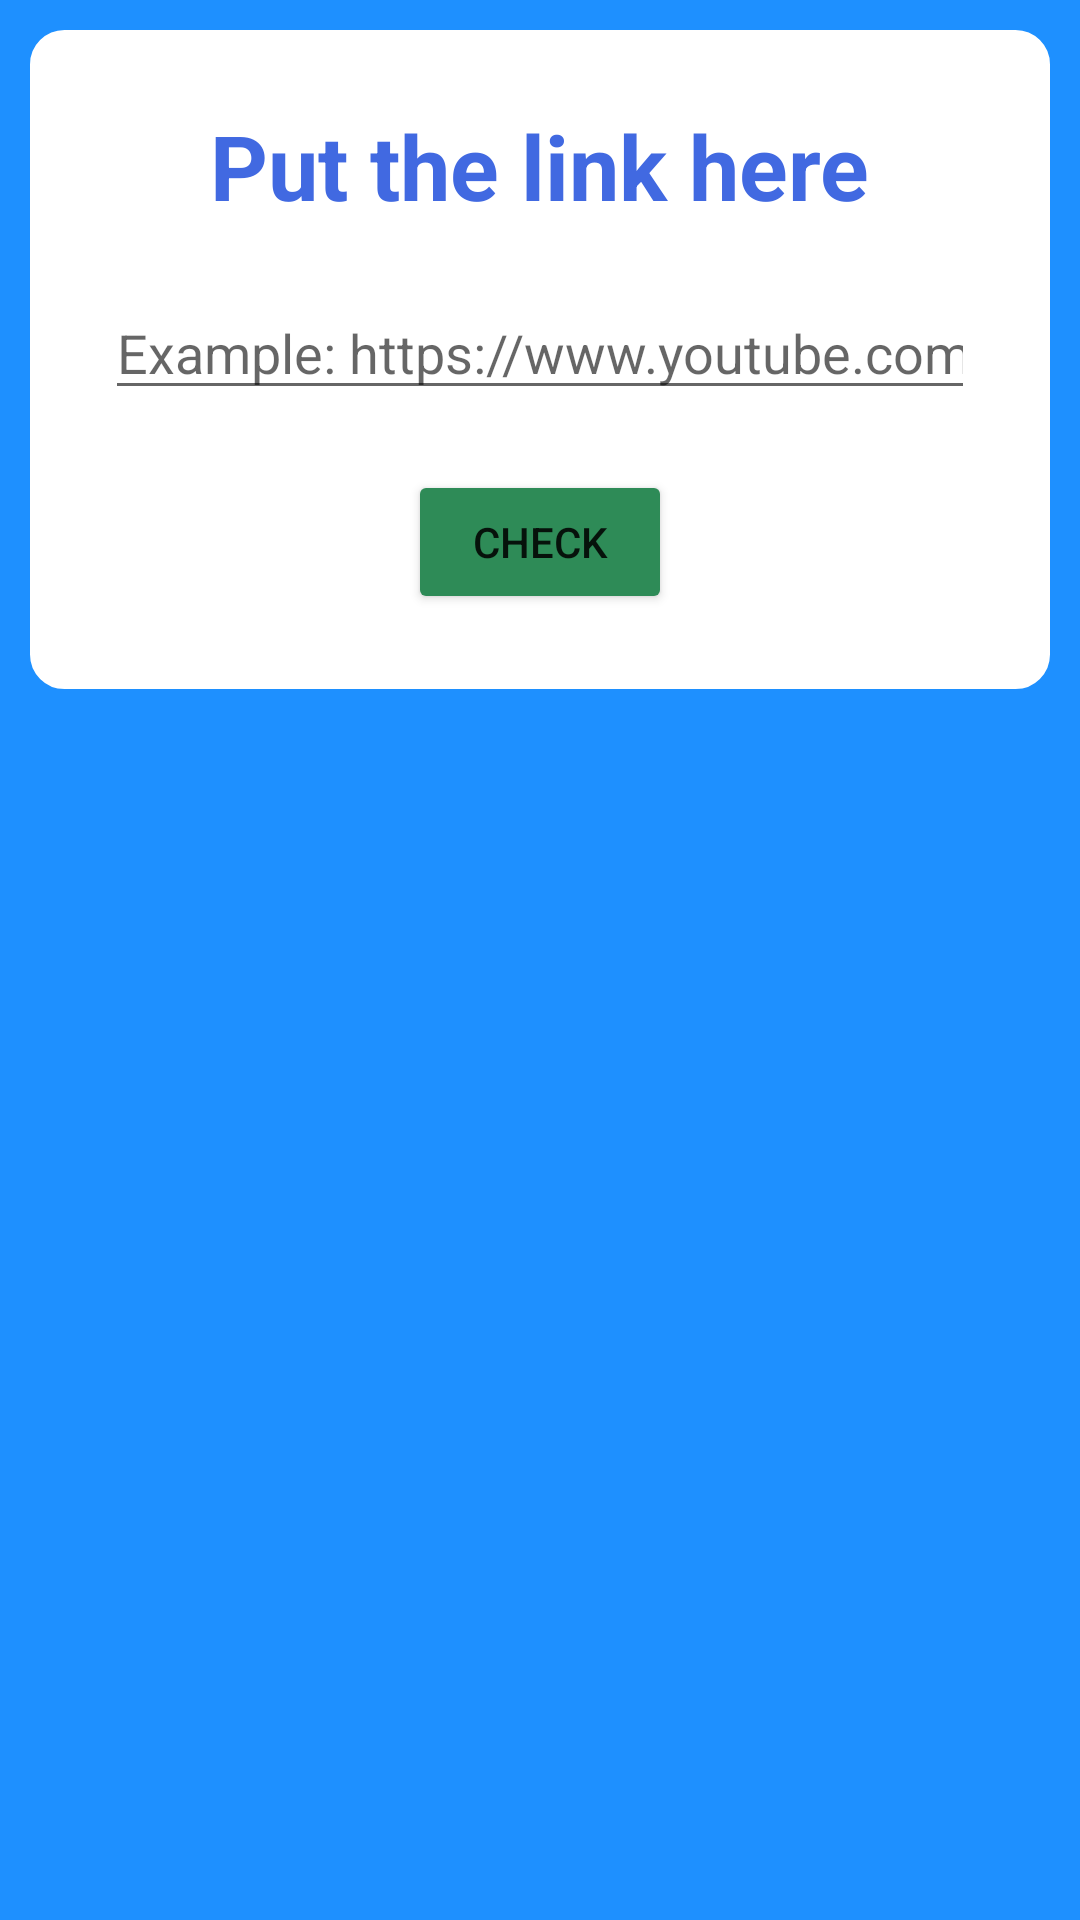

Android layout source for this screen:
<!-- AndroidManifest.xml: application theme Theme.Movie_Downloader -->
<!-- res/layout/fragment_clip_information.xml -->
<?xml version="1.0" encoding="utf-8"?>
<androidx.core.widget.NestedScrollView
    xmlns:android="http://schemas.android.com/apk/res/android"
    xmlns:tools="http://schemas.android.com/tools"
    android:layout_width="match_parent"
    android:layout_height="match_parent"
    android:layout_marginBottom="50dp"
    xmlns:app="http://schemas.android.com/apk/res-auto"
    android:background="@color/app_background">

    <RelativeLayout
        android:layout_width="match_parent"
        android:layout_height="wrap_content"
        android:layout_marginBottom="20sp">

        <RelativeLayout
            android:id="@+id/get_link_layout"
            android:layout_width="match_parent"
            android:layout_height="wrap_content"
            android:layout_margin="10sp"
            android:background="@drawable/layout_rounded_background">

            <TextView
                android:id="@+id/placeholder_1"
                android:layout_width="wrap_content"
                android:layout_height="match_parent"
                android:layout_margin="10sp"
                android:text="Put the link here"
                android:textStyle="bold"
                android:layout_centerHorizontal="true"
                android:textSize="30sp"
                android:textColor="@color/text_color"/>

            <EditText
                android:id="@+id/link_edit_text"
                android:layout_below="@id/placeholder_1"
                android:layout_width="match_parent"
                android:layout_height="wrap_content"
                android:layout_margin="10sp"
                android:singleLine="true"
                android:inputType="text"
                android:hint="@string/link_example"
                android:autofillHints="@string/fui_no_internet" />

            <Button
                android:layout_below="@id/link_edit_text"
                android:id="@+id/check_link_button"
                android:layout_width="wrap_content"
                android:layout_height="wrap_content"
                android:layout_margin="10sp"
                android:backgroundTint="#2E8B57"
                android:text="CHECK"
                android:layout_centerHorizontal="true"
                />

            <ProgressBar
                android:layout_below="@id/link_edit_text"
                android:layout_width="wrap_content"
                android:layout_height="wrap_content"
                android:id="@+id/wait_for_info_progress_bar"
                android:layout_centerHorizontal="true"
                android:visibility="invisible"
                android:layout_margin="10sp"
                />

            <TextView
                android:id="@+id/wait_text_view"
                android:layout_below="@id/wait_for_info_progress_bar"
                android:layout_width="wrap_content"
                android:layout_height="wrap_content"
                android:textColor="@color/text_color"
                android:text="Please wait..."
                android:layout_centerHorizontal="true"
                android:textSize="20sp"
                android:visibility="gone"/>
        </RelativeLayout>

        <RelativeLayout
            android:id="@+id/clip_information_relative_layout"
            android:layout_below="@id/get_link_layout"
            android:layout_width="match_parent"
            android:layout_height="wrap_content"
            android:layout_marginTop="50sp"
            android:layout_marginLeft="10sp"
            android:layout_marginRight="10sp"
            android:layout_marginBottom="10sp"
            android:background="@drawable/layout_rounded_background"
            android:visibility="gone"
            tools:visibility="visible"
            >

            <TextView
                android:layout_width="wrap_content"
                android:layout_height="wrap_content"
                android:layout_centerHorizontal="true"
                android:id="@+id/your_clip_header"
                android:textAlignment="center"
                android:layout_margin="5sp"
                android:textSize="35sp"
                android:text="Is that what you had in mind?"
                android:textStyle="bold"
                android:textColor="@color/text_color"/>


            <com.pierfrancescosoffritti.androidyoutubeplayer.core.player.views.YouTubePlayerView
                android:layout_below="@id/your_clip_header"
                android:id="@+id/youtube_player_view"
                android:layout_width="match_parent"
                android:layout_height="wrap_content"
                android:layout_margin="10sp"
                app:autoPlay="false"
                app:showSeekBar="true"
                app:showYouTubeButton="true" />

            <TextView
                android:layout_below="@id/youtube_player_view"
                android:layout_margin="5sp"
                android:id="@+id/title_header"
                android:layout_width="wrap_content"
                android:layout_height="wrap_content"
                android:text="@string/title"
                android:textStyle="bold"
                android:layout_centerHorizontal="true"
                android:textSize="20sp"
                android:textColor="@color/text_color"/>

            <View
                android:layout_below="@id/title_header"
                android:layout_width="match_parent"
                android:layout_height="1dp"
                android:layout_margin="5sp"
                android:id="@+id/line1"
                android:background="@color/black"/>

            <TextView
                android:layout_below="@id/line1"
                android:layout_margin="5sp"
                android:id="@+id/title_text_view"
                android:layout_width="wrap_content"
                android:layout_height="wrap_content"
                android:layout_centerHorizontal="true"
                android:textStyle="bold"
                android:textSize="20sp" />

            <TextView
                android:layout_below="@id/title_text_view"
                android:layout_margin="5sp"
                android:id="@+id/view_counter_header"
                android:layout_width="wrap_content"
                android:layout_height="wrap_content"
                android:text="@string/number_of_views"
                android:layout_centerHorizontal="true"
                android:textStyle="bold"
                android:textSize="20sp"
                android:textColor="@color/text_color"/>

            <View
                android:layout_below="@id/view_counter_header"
                android:layout_width="match_parent"
                android:layout_height="1dp"
                android:layout_margin="5sp"
                android:id="@+id/line2"
                android:background="@color/black"/>

            <TextView
                android:layout_below="@id/line2"
                android:layout_margin="5sp"
                android:id="@+id/view_counter_text_view"
                android:layout_width="wrap_content"
                android:layout_height="wrap_content"
                android:layout_centerHorizontal="true"
                android:textStyle="bold"
                android:textSize="20sp" />

            <TextView
                android:layout_below="@id/view_counter_text_view"
                android:layout_margin="5sp"
                android:id="@+id/description_header"
                android:layout_width="wrap_content"
                android:layout_height="wrap_content"
                android:text="@string/description"
                android:textStyle="bold"
                android:layout_centerHorizontal="true"
                android:textSize="20sp"
                android:textColor="@color/text_color"/>

            <View
                android:layout_below="@id/description_header"
                android:layout_width="match_parent"
                android:layout_height="1dp"
                android:layout_margin="5sp"
                android:id="@+id/line3"
                android:background="@color/black"/>

            <TextView
                android:layout_below="@id/line3"
                android:layout_margin="5sp"
                android:id="@+id/description_text_view"
                android:layout_width="match_parent"
                android:layout_height="wrap_content"
                android:textStyle="bold"
                android:textSize="20sp" />

            <View
                android:layout_below="@id/description_text_view"
                android:layout_width="match_parent"
                android:layout_height="1dp"
                android:layout_margin="5sp"
                android:id="@+id/line"
                android:background="@color/black"/>

            <TextView
                android:id="@+id/format_choose_placeholder"
                android:layout_width="wrap_content"
                android:layout_height="wrap_content"
                android:layout_centerHorizontal="true"
                android:layout_below="@id/line"
                android:layout_margin="5sp"
                android:text="Choose quality"
                android:textSize="20sp"
                android:textStyle="bold"
                android:textColor="@color/text_color"/>

            <RadioGroup
                android:id="@+id/quality_radio_group"
                android:layout_width="wrap_content"
                android:layout_height="wrap_content"
                android:layout_centerHorizontal="true"
                android:layout_below="@id/format_choose_placeholder"/>

            <View
                android:layout_below="@id/quality_radio_group"
                android:layout_width="match_parent"
                android:layout_height="1dp"
                android:layout_margin="5sp"
                android:id="@+id/line5"
                android:background="@color/black"/>

            <Button
                android:id="@+id/download_button"
                android:layout_below="@id/line5"
                android:layout_toStartOf="@id/centerPoint"
                android:backgroundTint="@color/button_background"
                android:layout_width="wrap_content"
                android:layout_margin="5sp"
                android:layout_height="wrap_content"
                android:text="@string/downloadButton"/>

            <TextView
                android:id="@+id/centerPoint"
                android:text=""
                android:layout_width="0dip"
                android:layout_height="wrap_content"
                android:layout_centerHorizontal="true" />

            <Button
                android:id="@+id/add_to_list_button"
                android:layout_toEndOf="@id/download_button"
                android:layout_below="@id/line5"
                android:backgroundTint="@color/button_background"
                android:layout_width="wrap_content"
                android:layout_margin="5sp"
                android:layout_height="wrap_content"
                android:text="@string/add_to_listButton"/>

        </RelativeLayout>
    </RelativeLayout>
</androidx.core.widget.NestedScrollView>
<!-- resources referenced by this layout -->
<resources>
  <color name="app_background">#1E90FF</color>
  <color name="black">#FF000000</color>
  <color name="button_background">#1287A8</color>
  <color name="text_color">#4169E1</color>
  <!-- drawable layout_rounded_background (drawable) -->
  <?xml version="1.0" encoding="utf-8"?>
  <shape xmlns:android="http://schemas.android.com/apk/res/android" >
  
      
      <solid android:color="@color/white" />
  
      
      <stroke
          android:width="3dp"
          android:color="@color/white"/>
  
      
      <padding
          android:bottom="15dp"
          android:left="15dp"
          android:right="15dp"
          android:top="15dp" />
  
      
      <corners android:radius="10dp" />
  
  </shape>
  <string name="add_to_listButton">ADD TO LIST</string>
  <string name="description">Description</string>
  <string name="downloadButton">DOWNLOAD</string>
  <string name="link_example">Example: https://www.youtube.com/watch?v=LUO5qhpD2pA&amp;t=1792s</string>
  <string name="number_of_views">Number of views</string>
  <string name="title">Title</string>
  <style name="Theme.Movie_Downloader" parent="Theme.MaterialComponents.DayNight.DarkActionBar">
          
          <item name="colorPrimary">@color/purple_500</item>
          <item name="colorPrimaryVariant">@color/purple_700</item>
          <item name="colorOnPrimary">@color/white</item>
          
          <item name="colorSecondary">@color/teal_200</item>
          <item name="colorSecondaryVariant">@color/teal_700</item>
          <item name="colorOnSecondary">@color/black</item>
          
          <item name="android:statusBarColor" tools:targetApi="l">?attr/colorPrimaryVariant</item>
          
      </style>
  <color name="white">#FFFFFFFF</color>
  <color name="purple_500">#FF6200EE</color>
  <color name="purple_700">#FF3700B3</color>
  <color name="teal_200">#FF03DAC5</color>
  <color name="teal_700">#FF018786</color>
</resources>
